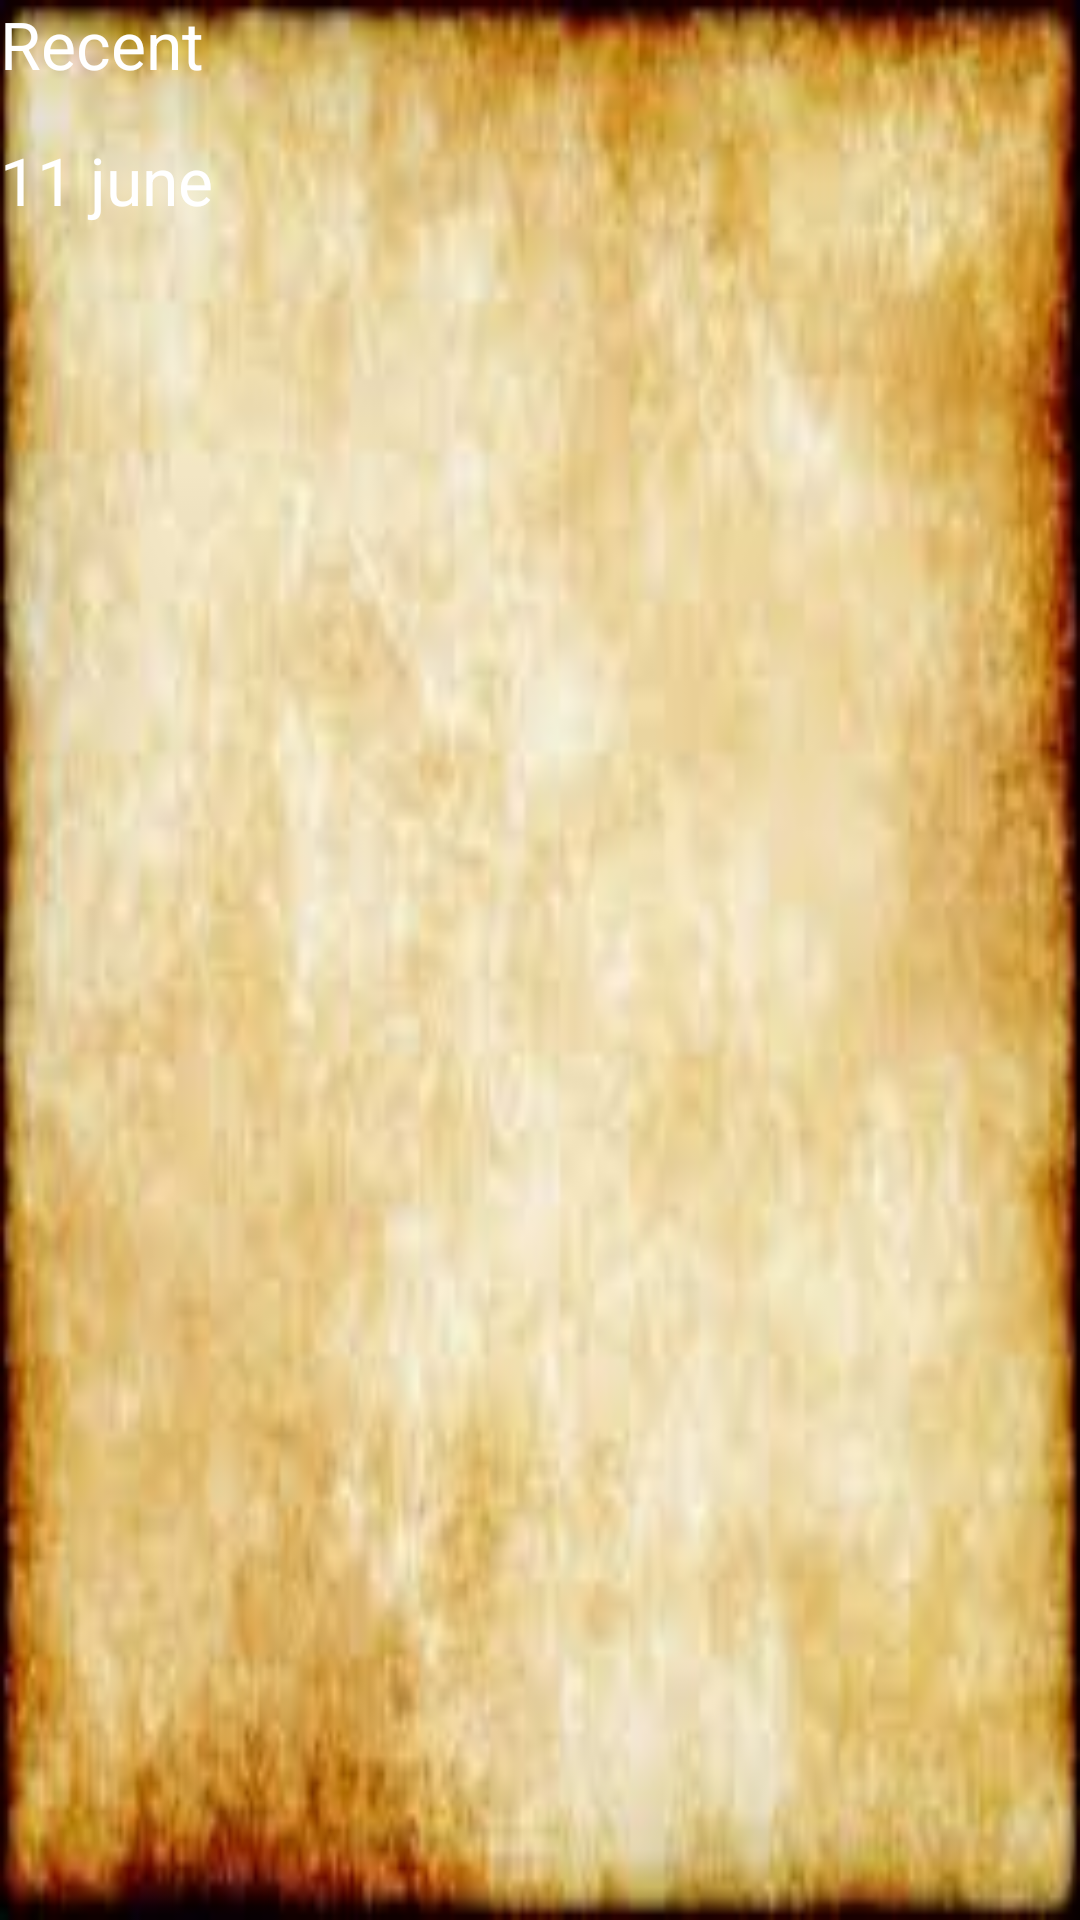

Write the Android layout XML for this screen, with the resource values it uses.
<!-- AndroidManifest.xml: application theme AppTheme -->
<!-- res/layout/activity_history.xml -->
<?xml version="1.0" encoding="utf-8"?>
<android.support.constraint.ConstraintLayout xmlns:android="http://schemas.android.com/apk/res/android"
    xmlns:app="http://schemas.android.com/apk/res-auto"
    android:layout_width="match_parent"
    android:layout_height="match_parent"
    xmlns:tools="http://schemas.android.com/tools"
    tools:context="fq.fuqueue.History"
    android:background="@drawable/history_background">
    <LinearLayout
        android:layout_width="wrap_content"
        android:layout_height="wrap_content"
        android:orientation="vertical">
        <TextView
            android:layout_width="match_parent"
            android:layout_height="0dp"
            android:layout_weight="1"
            android:textColor="#ffffff"
            android:text="Recent"
            android:maxLines="1"
            android:textAppearance="@style/TextAppearance.AppCompat.Large"/>
        <android.support.v7.widget.RecyclerView
            android:id="@+id/history_recent_recyclerView"
            android:layout_width="match_parent"
            android:layout_height="0dp"
            android:layout_weight="8"
            android:layout_marginBottom="8dp"
            android:layout_marginEnd="8dp"
            android:layout_marginStart="8dp"
            android:layout_marginTop="8dp"
            app:layout_constraintBottom_toBottomOf="parent"
            app:layout_constraintEnd_toEndOf="parent"
            app:layout_constraintStart_toStartOf="parent"
            app:layout_constraintTop_toTopOf="parent">
        </android.support.v7.widget.RecyclerView>
        <TextView
            android:layout_width="match_parent"
            android:layout_height="0dp"
            android:layout_weight="1"
            android:textColor="#ffffff"
            android:text="11 june"
            android:maxLines="1"
            android:textAppearance="@style/TextAppearance.AppCompat.Large"/>
        <android.support.v7.widget.RecyclerView
            android:id="@+id/history_recyclerView10june"
            android:layout_width="match_parent"
            android:layout_height="0dp"
            android:layout_weight="3"
            android:layout_marginBottom="8dp"
            android:layout_marginEnd="8dp"
            android:layout_marginStart="8dp"
            android:layout_marginTop="8dp"
            app:layout_constraintBottom_toBottomOf="parent"
            app:layout_constraintEnd_toEndOf="parent"
            app:layout_constraintStart_toStartOf="parent"
            app:layout_constraintTop_toTopOf="parent">
        </android.support.v7.widget.RecyclerView>
    </LinearLayout>
</android.support.constraint.ConstraintLayout>
<!-- resources referenced by this layout -->
<resources>
  <!-- drawable history_background: jpg bitmap (drawable, 6616 bytes) -->
  <style name="AppTheme" parent="Theme.AppCompat.Light.NoActionBar">
          
          <item name="colorPrimary">@color/colorPrimary</item>
          <item name="colorPrimaryDark">@color/colorPrimaryDark</item>
          <item name="colorAccent">@color/colorAccent</item>
      </style>
  <!-- not gathered from this repository: default colours our renderer supplied (Android Studio template values) -->
  <color name="colorPrimary">#FF6200EE</color>
  <color name="colorPrimaryDark">#FF3700B3</color>
  <color name="colorAccent">#FF03DAC5</color>
</resources>
